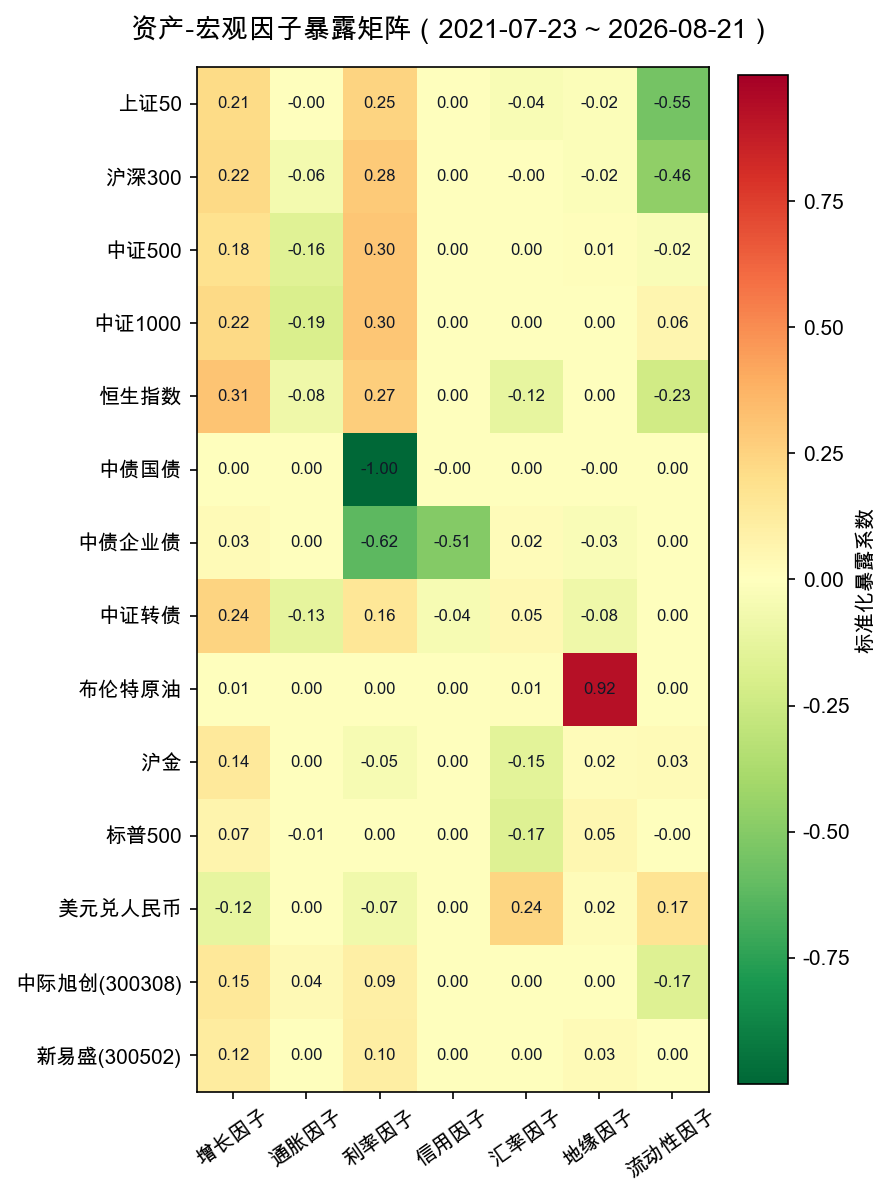

The data file committed next to this chart (first rows):
, 增长因子, 通胀因子, 利率因子, 信用因子, 汇率因子, 地缘因子, 流动性因子, R方
上证50, 0.2116, -0.000881, 0.2473, 0.000000, -0.03511, -0.01643, -0.553, 0.4032
沪深300, 0.2223, -0.05831, 0.2833, 0.000000, -0.003948, -0.01817, -0.4644, 0.3128
中证500, 0.1836, -0.1576, 0.2986, 0.000000, 0.000000, 0.01376, -0.02481, 0.1889
中证1000, 0.2207, -0.1903, 0.3033, 0.000000, 0.000000, 0.000000, 0.06192, 0.1792
恒生指数, 0.3079, -0.08472, 0.2671, 0.000000, -0.119, 0.000000, -0.2282, 0.3516
中债国债, 0.002604, 0.000000, -0.9997, -0.000321, 0.000997, -0.000704, 0.003067, 0.9979
中债企业债, 0.02923, 0.000000, -0.6187, -0.5068, 0.02167, -0.02594, 0.000000, 0.6875
中证转债, 0.2427, -0.1322, 0.1553, -0.04005, 0.04518, -0.08238, 0.000000, 0.1682
布伦特原油, 0.007486, 0.000000, 0.000087, 0.000000, 0.01291, 0.9241, 0.000000, 0.9703
沪金, 0.1368, 0.000000, -0.04632, 0.000000, -0.1456, 0.01623, 0.02914, 0.1128
标普500, 0.06833, -0.006631, 0.000000, 0.000000, -0.1669, 0.04801, -0.003565, 0.1629
美元兑人民币, -0.1182, 0.000000, -0.07282, 0.000000, 0.2405, 0.01978, 0.1701, 0.1903
中际旭创(300308), 0.1467, 0.03636, 0.0946, 0.000000, 0.000000, 0.000000, -0.1703, 0.04083
新易盛(300502), 0.1188, 0.000000, 0.1037, 0.000000, 0.004680, 0.02702, 0.000000, 0.0336
